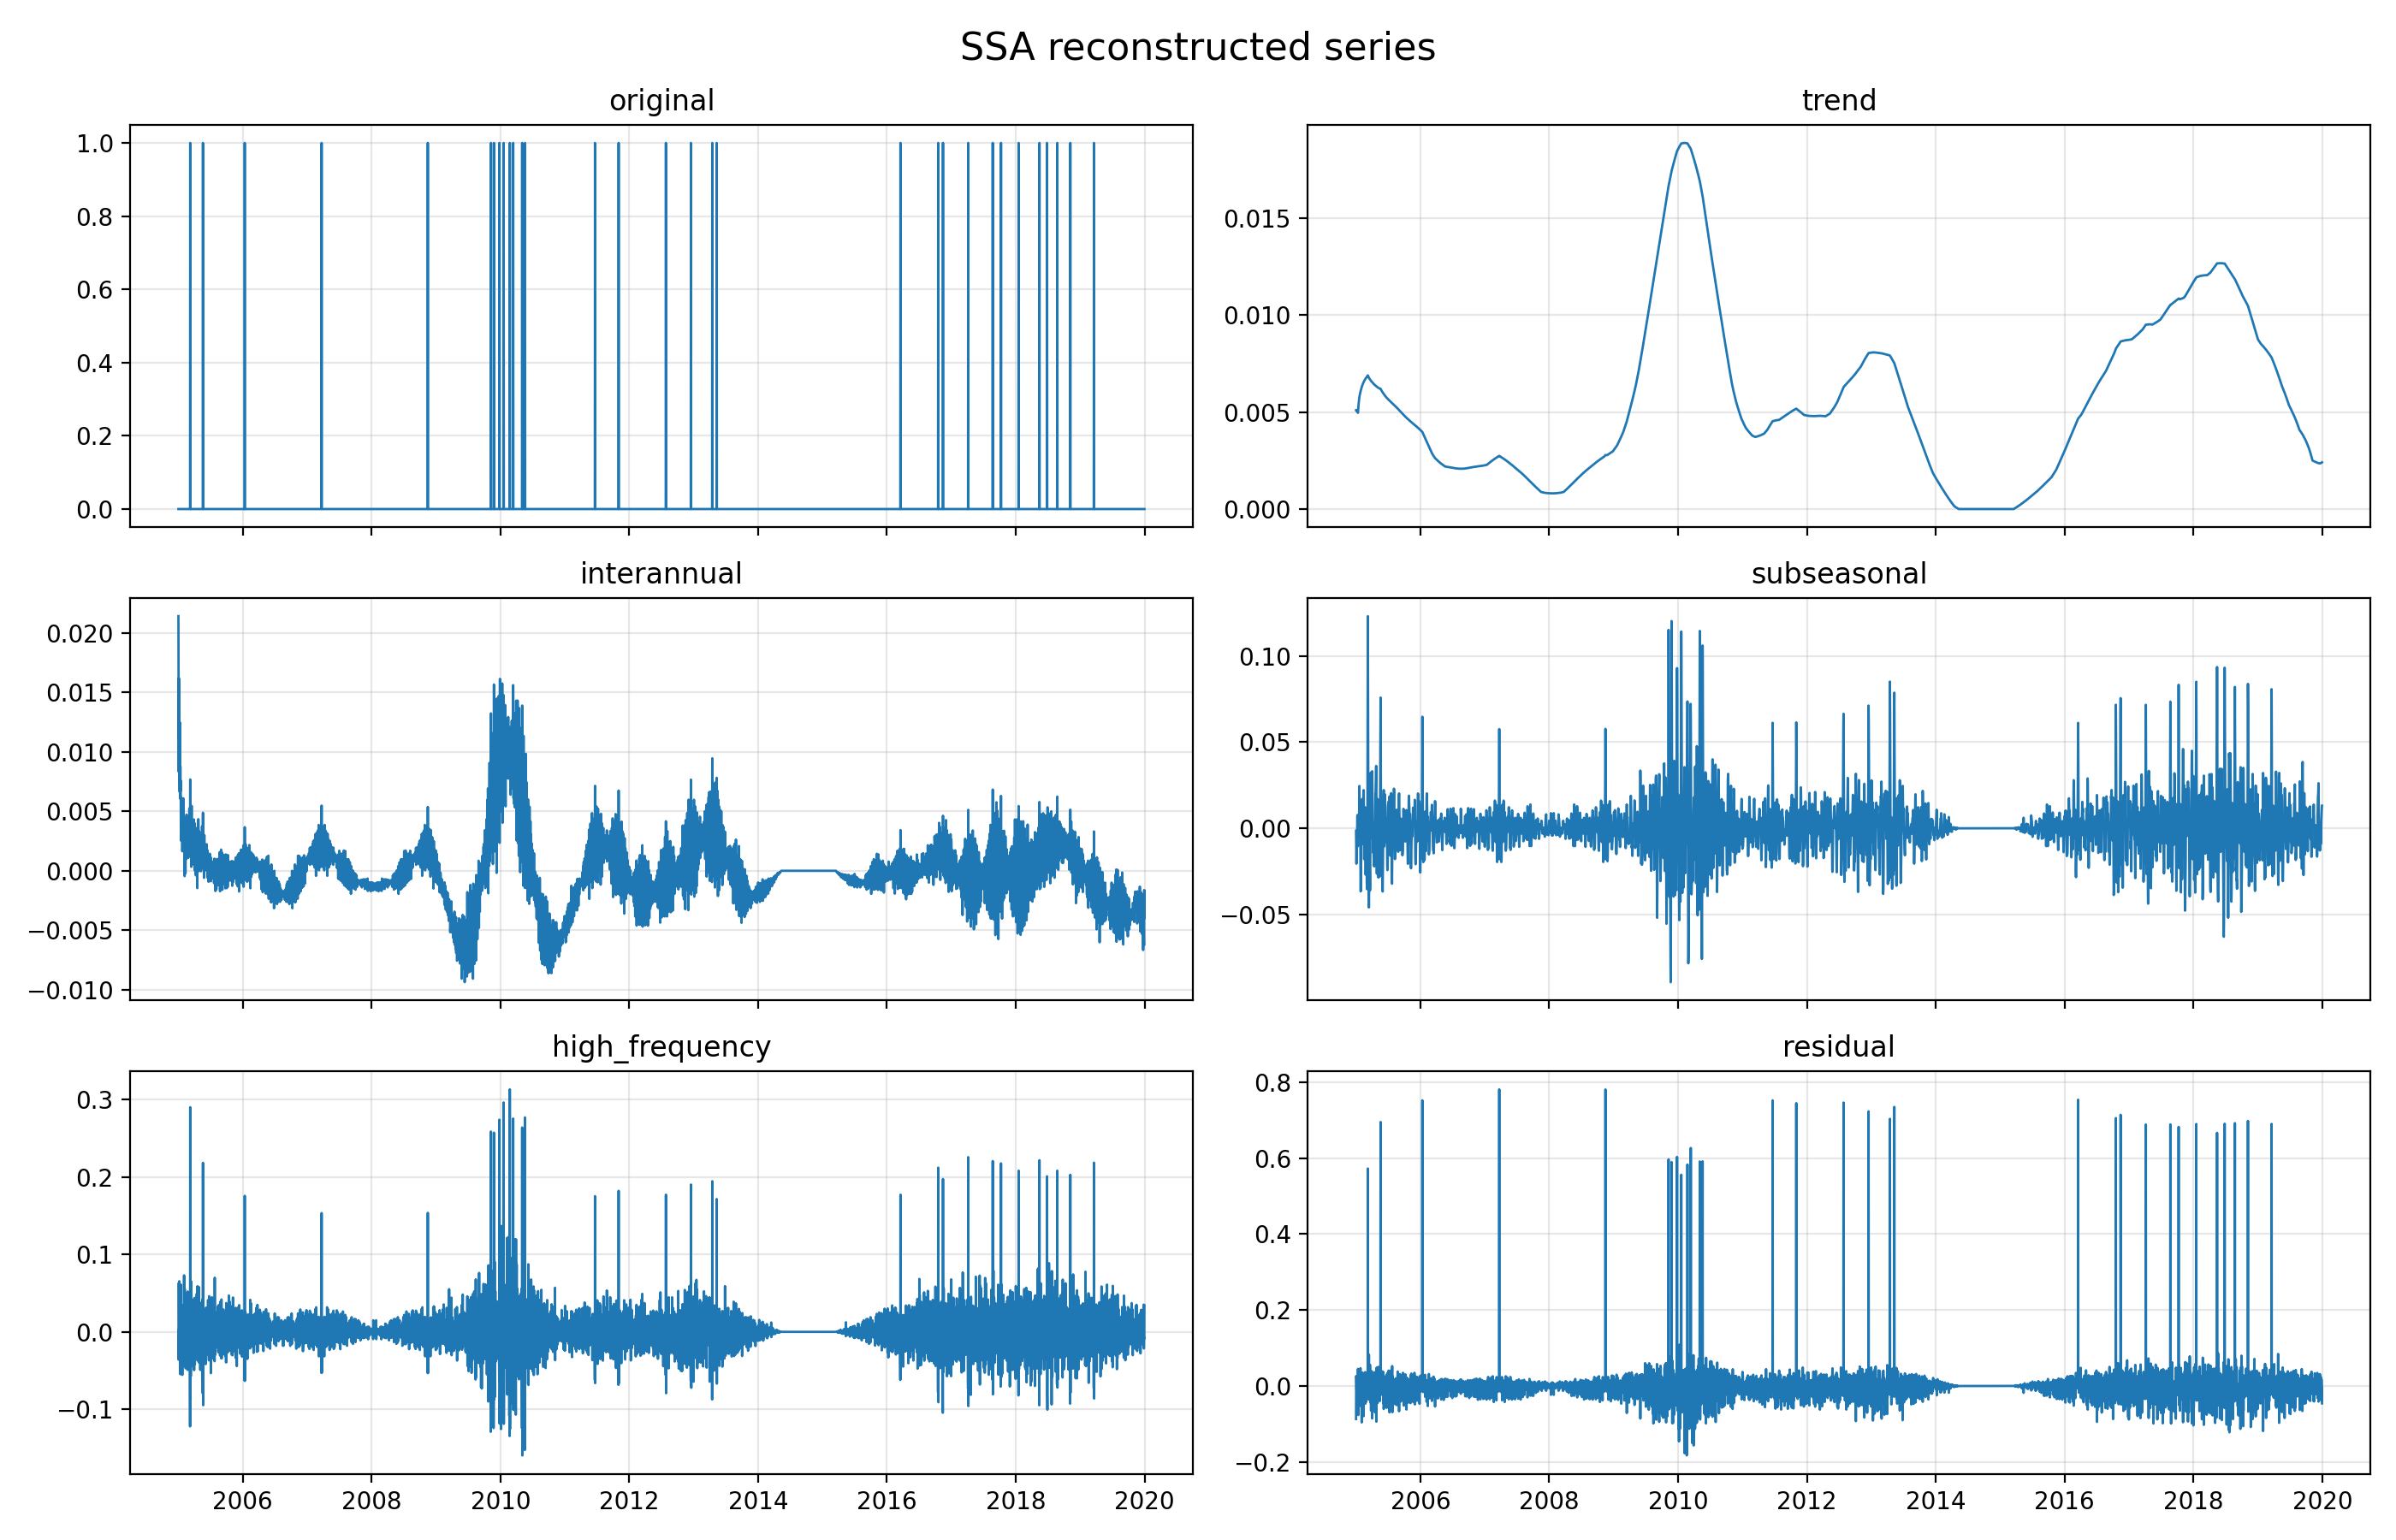

Values plotted in this chart, from the file beside it:
date, original, high_frequency, interannual, subseasonal, trend, reconstructed_without_noise, residual
2005-01-01, 0.0, 0.06197, 0.02139, -0.001411, 0.005093, 0.08705, -0.08705
2005-01-02, 0.0, -0.03601, 0.01423, -0.009625, 0.005063, -0.02634, 0.02634
2005-01-03, 0.0, -0.012, 0.008309, -0.02053, 0.005053, -0.01917, 0.01917
2005-01-04, 0.0, 0.003132, 0.01617, -0.01539, 0.005048, 0.008961, -0.008961
2005-01-05, 0.0, -0.02356, 0.0111, -0.007009, 0.005045, -0.01442, 0.01442
2005-01-06, 0.0, 0.06537, 0.011, -0.007865, 0.005044, 0.07355, -0.07355
2005-01-07, 0.0, -0.009033, 0.008086, -0.006353, 0.005036, -0.002263, 0.002263
2005-01-08, 0.0, -0.01414, 0.006627, 0.006534, 0.005023, 0.004047, -0.004047
2005-01-09, 0.0, 0.009558, 0.01249, 0.007709, 0.00501, 0.03476, -0.03476
2005-01-10, 0.0, -0.02972, 0.006449, -0.005181, 0.00499, -0.02346, 0.02346
2005-01-11, 0.0, 0.03415, 0.006057, -0.01043, 0.004972, 0.03475, -0.03475
2005-01-12, 0.0, -0.0548, 0.008791, -0.004123, 0.004957, -0.04518, 0.04518
2005-01-13, 0.0, -0.0005746, 0.00672, 0.00615, 0.005114, 0.01741, -0.01741
2005-01-14, 0.0, 0.06124, 0.007569, 0.002379, 0.005247, 0.07643, -0.07643
2005-01-15, 0.0, 0.01872, 0.002842, 0.003133, 0.005358, 0.03005, -0.03005
2005-01-16, 0.0, -0.03489, 0.002527, 0.004773, 0.005455, -0.02214, 0.02214
2005-01-17, 0.0, 0.004768, 0.006166, 0.001318, 0.005547, 0.0178, -0.0178
2005-01-18, 0.0, -0.03507, 0.002549, 0.004423, 0.005631, -0.02246, 0.02246
2005-01-19, 0.0, 0.03014, 0.00321, 0.01468, 0.005706, 0.05374, -0.05374
2005-01-20, 0.0, 0.002337, 0.002944, 0.02453, 0.005772, 0.03558, -0.03558
2005-01-21, 0.0, 0.02226, 0.004634, 0.01712, 0.00583, 0.04984, -0.04984
2005-01-22, 0.0, 0.01797, 0.005625, 0.008069, 0.005879, 0.03754, -0.03754
2005-01-23, 0.0, -0.05563, 0.001637, 0.003571, 0.005924, -0.04449, 0.04449
2005-01-24, 0.0, -0.001322, 0.003689, 0.004831, 0.005965, 0.01316, -0.01316
2005-01-25, 0.0, 0.03414, 0.004176, -0.0007801, 0.006006, 0.04354, -0.04354
2005-01-26, 0.0, -0.03703, 0.004409, -0.02043, 0.006044, -0.04701, 0.04701
2005-01-27, 0.0, 0.00957, 0.004197, -0.03654, 0.006079, -0.01669, 0.01669
2005-01-28, 0.0, 0.01396, 0.002413, -0.0364, 0.006114, -0.01391, 0.01391
2005-01-29, 0.0, 0.006442, 0.006087, -0.0243, 0.006149, -0.005621, 0.005621
2005-01-30, 0.0, -0.01658, 0.005274, -0.01414, 0.006183, -0.01926, 0.01926
2005-01-31, 0.0, 0.00567, 0.002855, 0.002086, 0.006215, 0.01683, -0.01683
2005-02-01, 0.0, -0.02952, 0.003994, 0.0126, 0.006248, -0.006685, 0.006685
2005-02-02, 0.0, 0.07298, 0.002415, 0.0142, 0.006279, 0.09588, -0.09588
2005-02-03, 0.0, -0.03537, 0.00449, 0.01003, 0.006307, -0.01455, 0.01455
2005-02-04, 0.0, 0.0094, 0.003113, 0.009305, 0.006334, 0.02815, -0.02815
2005-02-05, 0.0, -0.04385, -0.0004496, 0.01702, 0.006359, -0.02091, 0.02091
2005-02-06, 0.0, 0.05517, 0.003402, 0.004862, 0.006385, 0.06982, -0.06982
2005-02-07, 0.0, -0.03483, 0.002168, -0.009152, 0.006409, -0.0354, 0.0354
2005-02-08, 0.0, -0.002883, 0.001731, -0.007822, 0.006432, -0.002543, 0.002543
2005-02-09, 0.0, 0.02816, 0.002697, 0.0009462, 0.006455, 0.03826, -0.03826
2005-02-10, 0.0, 0.009996, -0.000206, 0.008876, 0.006477, 0.02514, -0.02514
2005-02-11, 0.0, -0.0471, 0.004241, 0.007523, 0.006497, -0.02884, 0.02884
2005-02-12, 0.0, -0.01036, 0.003238, 0.02004, 0.006517, 0.01944, -0.01944
2005-02-13, 0.0, 0.04981, 0.0009617, 0.02213, 0.006539, 0.07944, -0.07944
2005-02-14, 0.0, -0.003586, 0.003662, 0.006358, 0.006559, 0.01299, -0.01299
2005-02-15, 0.0, -0.001463, 0.002589, -0.008583, 0.006578, -0.0008794, 0.0008794
2005-02-16, 0.0, -0.01686, 0.004721, -0.0179, 0.006594, -0.02344, 0.02344
2005-02-17, 0.0, -0.01804, 0.003439, -0.009026, 0.006613, -0.01702, 0.01702
2005-02-18, 0.0, 0.03323, 0.001635, -0.002648, 0.006631, 0.03885, -0.03885
2005-02-19, 0.0, 0.02648, 0.0045, 0.005005, 0.006648, 0.04263, -0.04263
2005-02-20, 0.0, -0.03346, 0.004277, 0.0123, 0.006664, -0.01023, 0.01023
2005-02-21, 0.0, 0.009523, 0.002862, 0.01027, 0.006679, 0.02934, -0.02934
2005-02-22, 0.0, -0.04925, 0.002294, 0.003658, 0.006693, -0.03661, 0.03661
2005-02-23, 0.0, 0.05208, 0.002428, -0.01483, 0.006707, 0.04639, -0.04639
2005-02-24, 0.0, 0.008078, 0.004468, -0.02684, 0.006721, -0.007574, 0.007574
2005-02-25, 0.0, -0.016, 0.002973, -0.02597, 0.006737, -0.03226, 0.03226
2005-02-26, 0.0, -0.02006, 0.001079, -0.018, 0.006749, -0.03023, 0.03023
2005-02-27, 0.0, 0.03154, 0.002854, 0.001123, 0.00676, 0.04227, -0.04227
2005-02-28, 0.0, -0.01669, 0.003662, 0.008807, 0.00677, 0.002546, -0.002546
2005-03-01, 0.0, -0.00452, 0.00417, 0.004871, 0.006783, 0.0113, -0.0113
... 5,418 more rows
